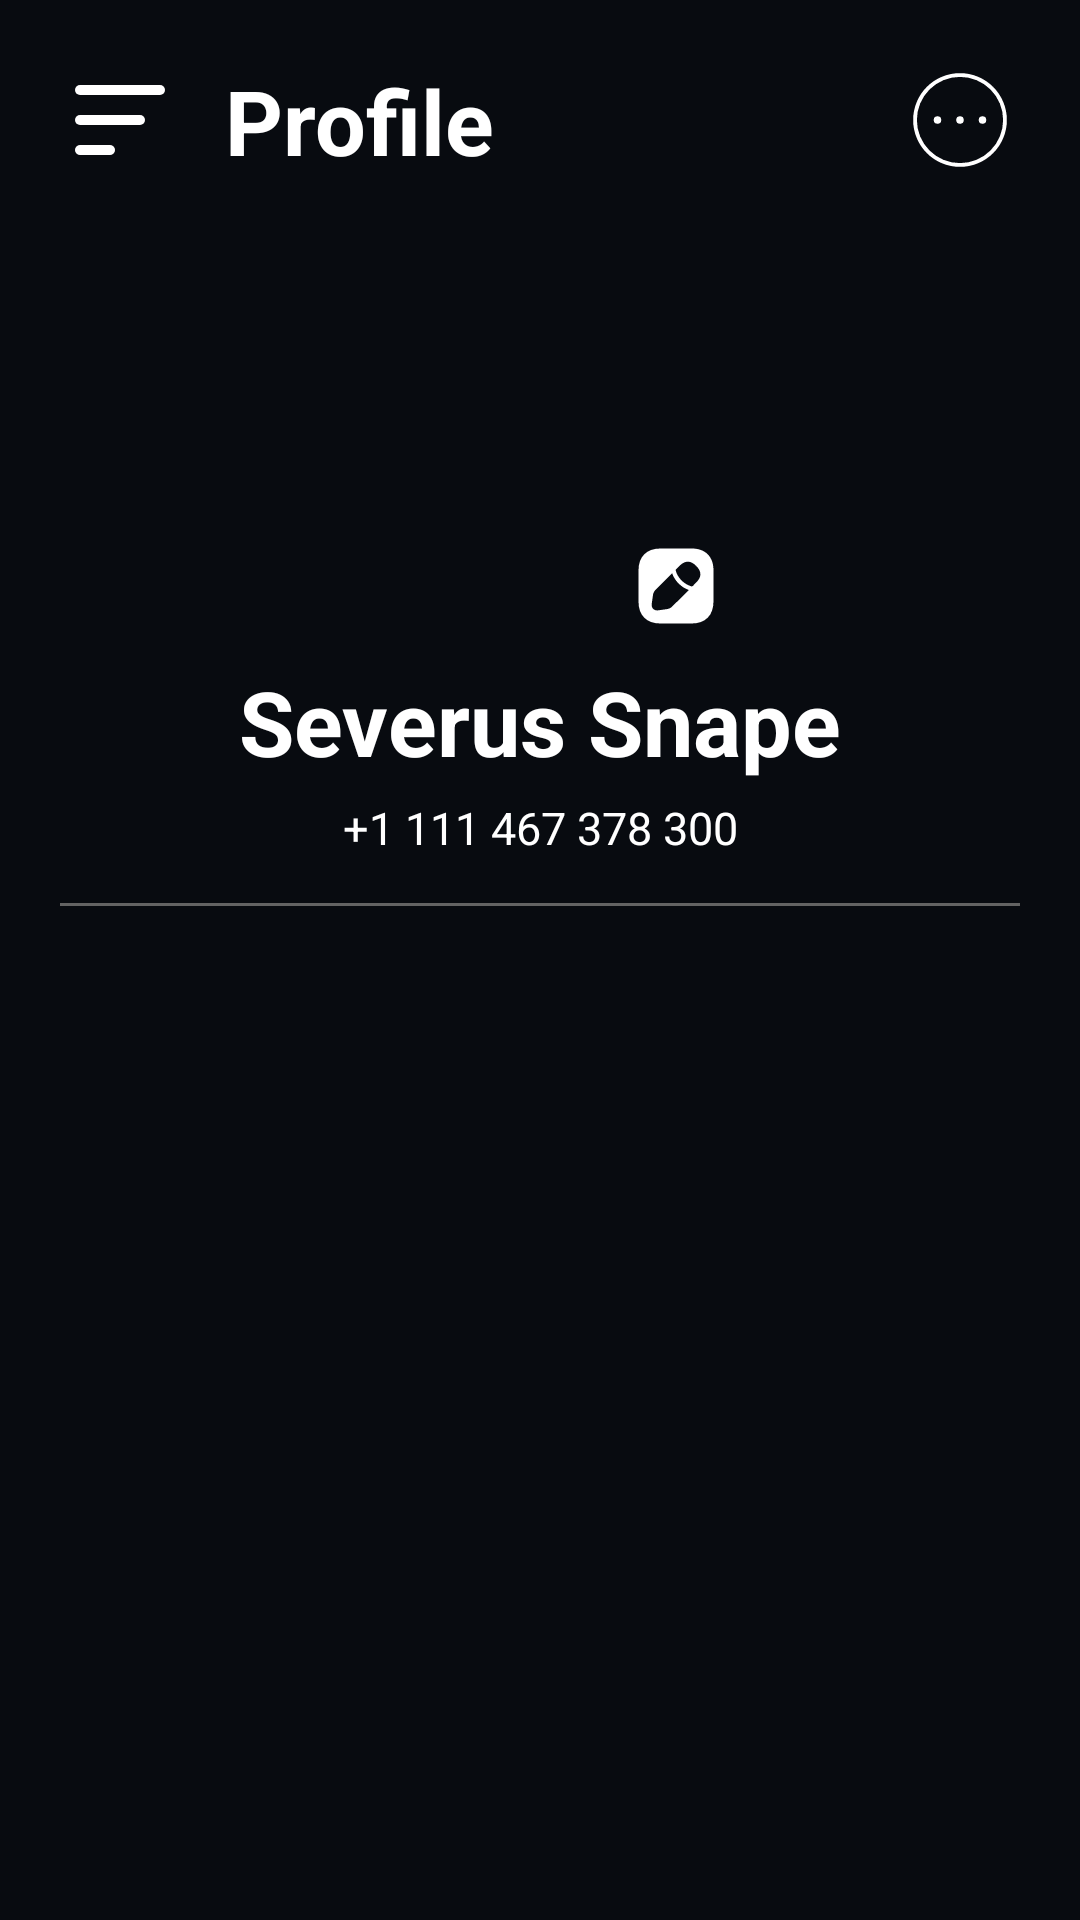

The Android layout XML behind this screen, and the referenced resources:
<!-- AndroidManifest.xml: application theme Theme.Homework10Profile -->
<!-- res/layout/activity_main.xml -->
<?xml version="1.0" encoding="utf-8"?>
<androidx.constraintlayout.widget.ConstraintLayout xmlns:android="http://schemas.android.com/apk/res/android"
    xmlns:app="http://schemas.android.com/apk/res-auto"
    xmlns:tools="http://schemas.android.com/tools"
    android:layout_width="match_parent"
    android:layout_height="match_parent"
    android:background="@color/background_color"
    android:paddingTop="20dp"
    android:paddingStart="20dp"
    android:paddingEnd="20dp"
    tools:context=".MainActivity">

    <androidx.appcompat.widget.AppCompatImageView
        android:id="@+id/ivBurgerIcon"
        android:layout_width="40dp"
        android:layout_height="40dp"
        android:src="@drawable/burger_icon"
        app:layout_constraintStart_toStartOf="parent"
        app:layout_constraintTop_toTopOf="parent" />

    <androidx.appcompat.widget.AppCompatTextView
        android:id="@+id/tvProfile"
        android:layout_width="wrap_content"
        android:layout_height="wrap_content"
        android:text="@string/profile"
        android:textColor="@color/white"
        android:textSize="30sp"
        android:textStyle="bold"
        android:layout_marginStart="15dp"
        app:layout_constraintStart_toEndOf="@+id/ivBurgerIcon"
        app:layout_constraintTop_toTopOf="parent"/>

    <androidx.appcompat.widget.AppCompatImageView
        android:id="@+id/ivOptionsIcon"
        android:layout_width="40dp"
        android:layout_height="40dp"
        android:src="@drawable/options_icon"
        app:layout_constraintEnd_toEndOf="parent"
        app:layout_constraintTop_toTopOf="parent"/>

    <com.google.android.material.imageview.ShapeableImageView
        android:id="@+id/ivProfileImg"
        android:layout_width="120dp"
        android:layout_height="120dp"
        app:shapeAppearanceOverlay="@style/Circular"
        android:src="@drawable/snape_profile"
        android:layout_marginTop="30dp"
        app:layout_constraintTop_toBottomOf="@id/tvProfile"
        app:layout_constraintStart_toStartOf="parent"
        app:layout_constraintEnd_toEndOf="parent" />

    <androidx.appcompat.widget.AppCompatImageView
        android:id="@+id/ivEditIcon"
        android:layout_width="30dp"
        android:layout_height="30dp"
        android:src="@drawable/edit_icon"
        app:layout_constraintStart_toEndOf="@+id/ivProfileImg"
        app:layout_constraintBottom_toBottomOf="@id/ivProfileImg"
        android:layout_marginStart="-30dp" />

    <androidx.appcompat.widget.AppCompatTextView
        android:id="@+id/tvUserName"
        android:layout_width="wrap_content"
        android:layout_height="wrap_content"
        android:text="@string/severus_snape"
        android:textColor="@color/white"
        android:textSize="30sp"
        android:textStyle="bold"
        android:layout_marginTop="10dp"
        app:layout_constraintTop_toBottomOf="@id/ivProfileImg"
        app:layout_constraintStart_toStartOf="parent"
        app:layout_constraintEnd_toEndOf="parent"/>

    <androidx.appcompat.widget.AppCompatTextView
        android:id="@+id/tvUserPhone"
        android:layout_width="wrap_content"
        android:layout_height="wrap_content"
        android:text="@string/phone_number"
        android:textColor="@color/white"
        android:textSize="15sp"
        android:textStyle="normal"
        android:layout_marginTop="5dp"
        app:layout_constraintTop_toBottomOf="@id/tvUserName"
        app:layout_constraintStart_toStartOf="parent"
        app:layout_constraintEnd_toEndOf="parent"/>

    <View
        android:id="@+id/divisor"
        android:layout_width="match_parent"
        android:layout_height="1dp"
        android:background="@color/divider_color"
        android:layout_marginTop="15dp"
        app:layout_constraintTop_toBottomOf="@id/tvUserPhone"
        app:layout_constraintStart_toStartOf="parent"
        app:layout_constraintEnd_toEndOf="parent"/>

    <androidx.recyclerview.widget.RecyclerView
        android:id="@+id/rvActivities"
        android:layout_width="match_parent"
        android:layout_height="0dp"
        android:layout_marginTop="10dp"
        app:layout_constraintTop_toBottomOf="@id/divisor"
        app:layout_constraintStart_toStartOf="parent"
        app:layout_constraintEnd_toEndOf="parent"
        app:layout_constraintBottom_toBottomOf="parent"/>

</androidx.constraintlayout.widget.ConstraintLayout>
<!-- resources referenced by this layout -->
<resources>
  <color name="background_color">#080B10</color>
  <color name="divider_color">#636363</color>
  <color name="white">#FFFFFFFF</color>
  <!-- drawable burger_icon (drawable) -->
  <vector xmlns:android="http://schemas.android.com/apk/res/android"
      android:width="800dp"
      android:height="800dp"
      android:viewportWidth="24"
      android:viewportHeight="24">
    <path
        android:pathData="M4,18H10"
        android:strokeWidth="2"
        android:fillColor="#FFFFFFFF"
        android:strokeColor="#FFFFFFFF"
        android:strokeLineCap="round"/>
    <path
        android:pathData="M4,12L16,12"
        android:strokeWidth="2"
        android:fillColor="#FFFFFFFF"
        android:strokeColor="#FFFFFFFF"
        android:strokeLineCap="round"/>
    <path
        android:pathData="M4,6L20,6"
        android:strokeWidth="2"
        android:fillColor="#FFFFFFFF"
        android:strokeColor="#FFFFFFFF"
        android:strokeLineCap="round"/>
  </vector>
  <!-- drawable edit_icon (drawable) -->
  <vector xmlns:android="http://schemas.android.com/apk/res/android"
      android:width="800dp"
      android:height="800dp"
      android:viewportWidth="24"
      android:viewportHeight="24">
    <path
        android:pathData="M16.19,2H7.81C4.17,2 2,4.17 2,7.81V16.18C2,19.83 4.17,22 7.81,22H16.18C19.82,22 21.99,19.83 21.99,16.19V7.81C22,4.17 19.83,2 16.19,2ZM10.95,17.51C10.66,17.8 10.11,18.08 9.71,18.14L7.25,18.49C7.16,18.5 7.07,18.51 6.98,18.51C6.57,18.51 6.19,18.37 5.92,18.1C5.59,17.77 5.45,17.29 5.53,16.76L5.88,14.3C5.94,13.89 6.21,13.35 6.51,13.06L10.97,8.6C11.05,8.81 11.13,9.02 11.24,9.26C11.34,9.47 11.45,9.69 11.57,9.89C11.67,10.06 11.78,10.22 11.87,10.34C11.98,10.51 12.11,10.67 12.19,10.76C12.24,10.83 12.28,10.88 12.3,10.9C12.55,11.2 12.84,11.48 13.09,11.69C13.16,11.76 13.2,11.8 13.22,11.81C13.37,11.93 13.52,12.05 13.65,12.14C13.81,12.26 13.97,12.37 14.14,12.46C14.34,12.58 14.56,12.69 14.78,12.8C15.01,12.9 15.22,12.99 15.43,13.06L10.95,17.51ZM17.37,11.09L16.45,12.02C16.39,12.08 16.31,12.11 16.23,12.11C16.2,12.11 16.16,12.11 16.14,12.1C14.11,11.52 12.49,9.9 11.91,7.87C11.88,7.76 11.91,7.64 11.99,7.57L12.92,6.64C14.44,5.12 15.89,5.15 17.38,6.64C18.14,7.4 18.51,8.13 18.51,8.89C18.5,9.61 18.13,10.33 17.37,11.09Z"
        android:fillColor="#FFFFFFFF"/>
  </vector>
  <!-- drawable options_icon (drawable) -->
  <vector xmlns:android="http://schemas.android.com/apk/res/android"
      android:width="800dp"
      android:height="800dp"
      android:viewportWidth="256"
      android:viewportHeight="256">
    <path
        android:pathData="M128,28A100,100 0,1 0,228 128,100.11 100.11,0 0,0 128,28ZM128,220a92,92 0,1 1,92 -92A92.1,92.1 0,0 1,128 220ZM136,128a8,8 0,1 1,-8 -8A8.01,8.01 0,0 1,136 128ZM184,128a8,8 0,1 1,-8 -8A8.01,8.01 0,0 1,184 128ZM88,128a8,8 0,1 1,-8 -8A8.01,8.01 0,0 1,88 128Z"
        android:fillColor="#FFFFFFFF"/>
  </vector>
  <string name="phone_number">+1 111 467 378 300</string>
  <string name="profile">Profile</string>
  <string name="severus_snape">Severus Snape</string>
  <style name="Theme.Homework10Profile" parent="Base.Theme.Homework10Profile" />
  <style name="Base.Theme.Homework10Profile" parent="Theme.Material3.DayNight.NoActionBar">
          
           <item name="colorPrimary">@color/background_color</item>
      </style>
</resources>
